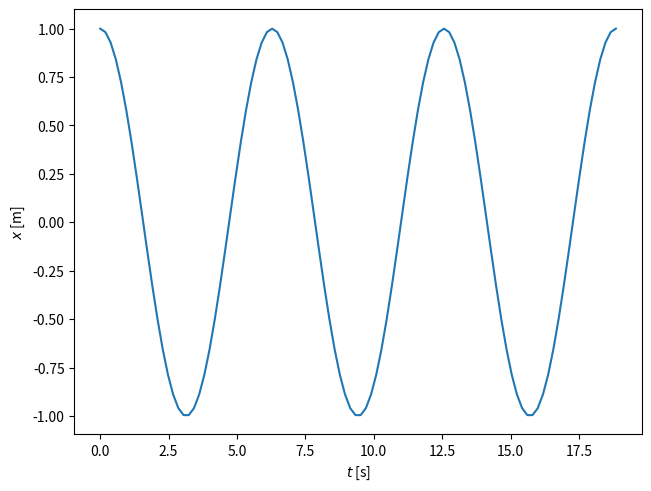

Generate this figure with matplotlib: (Note: this script raises an exception after producing the figure.)
import matplotlib as mp
import numpy as np
import matplotlib.pyplot as plt

t = np.linspace(0, 6*np.pi, 100)
x = np.cos(t)

# plt.plot(t,x)
# plt.xlabel('t [s]')
# plt.ylabel('x [m]')
# # plt.title('Position of a harmonic oscillator')
# plt.savefig('poorfig.png')
# plt.show()

fig, ax = plt.subplots(constrained_layout=True)
ax.plot(t,x)
ax.set_xlabel('$t$ [s]')
ax.set_ylabel('$x$ [m]')
plt.savefig('poorfig.png')
plt.show()

mp.rc('text', usetex=True)
mp.rc('font', family='serif', size=10, serif='Computer Modern Roman')
# mp.rc('font.serif', 'Computer Modern Roman')
mp.rc('axes', titlesize=10)
mp.rc('axes', labelsize=10)
mp.rc('xtick', labelsize=10)
mp.rc('ytick', labelsize=10)
mp.rc('legend', fontsize=10)
mp.rc('figure', titlesize=10)

figsize = np.array([75, 75/1.618])
dpi = 300
fig, ax = plt.subplots(figsize=figsize/25.4, constrained_layout=True, dpi=157.35)
ax.plot(t,x)
ax.set_xlabel('$t$ [s]')
ax.set_ylabel('$x$ [m]')
# ax.set_title('Position of a harmonic oscillator')
plt.savefig('goodfig.png', dpi=dpi)
plt.show()

